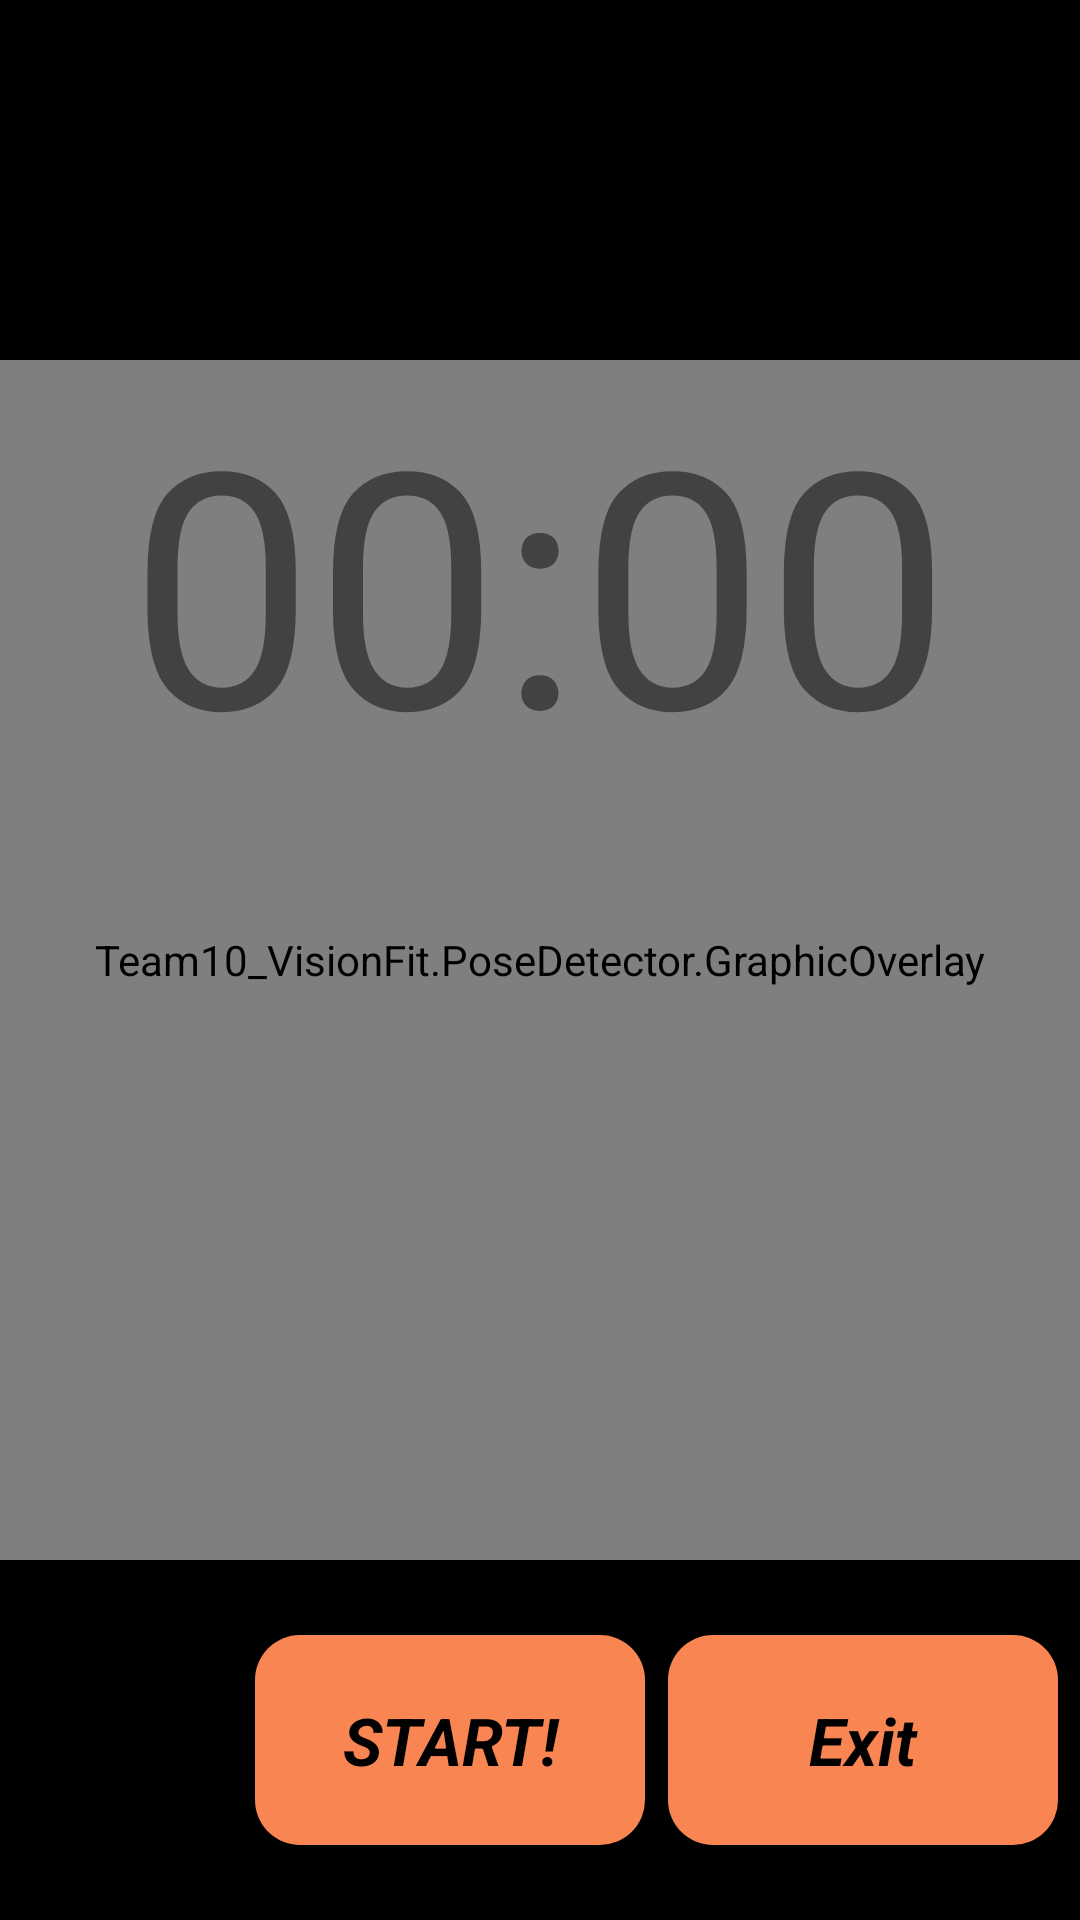

Produce the Android XML layout that renders to this screen, including the resource entries it uses.
<!-- AndroidManifest.xml: application theme Theme.VisionFitV2 -->
<!-- res/layout/activity_vision_live_preview.xml -->
<?xml version="1.0" encoding="utf-8"?>
<androidx.constraintlayout.widget.ConstraintLayout
    xmlns:android="http://schemas.android.com/apk/res/android"
    xmlns:app="http://schemas.android.com/apk/res-auto"
    xmlns:tools="http://schemas.android.com/tools"
    android:layout_width="match_parent"
    android:layout_height="match_parent"
    android:keepScreenOn="true">

  <TextView
      android:id="@+id/exercise_count_text"
      android:layout_width="match_parent"
      android:layout_height="120dp"
      android:background="@color/black"
      android:textColor="@color/white"
      android:layout_gravity="center_vertical"
      android:gravity="center"
      android:text=""
      android:textSize="35dp"
      android:textStyle="bold"
      app:layout_constraintEnd_toEndOf="parent"
      app:layout_constraintStart_toStartOf="parent"
      tools:ignore="MissingConstraints" />

  <Team10_VisionFit.PoseDetector.CameraSourcePreview
      android:id="@+id/preview_view"
      android:layout_width="match_parent"
      android:layout_height="0dp"
      app:layout_constraintTop_toBottomOf="@+id/exercise_count_text"
      app:layout_constraintBottom_toTopOf="@+id/control"/>

  <Team10_VisionFit.PoseDetector.GraphicOverlay
      android:id="@+id/graphic_overlay"
      android:layout_width="0dp"
      android:layout_height="0dp"
      app:layout_constraintLeft_toLeftOf="@id/preview_view"
      app:layout_constraintRight_toRightOf="@id/preview_view"
      app:layout_constraintTop_toTopOf="@id/preview_view"
      app:layout_constraintBottom_toBottomOf="@id/preview_view"/>

  <TextView
      android:id="@+id/timer_text"
      android:layout_width="wrap_content"
      android:layout_height="wrap_content"
      android:fontFamily="@font/digital_7"
      android:textColor="@color/darkGray"
      android:text="00:00"
      android:textSize="110sp"
      app:layout_constraintTop_toTopOf="@id/preview_view"
      app:layout_constraintEnd_toEndOf="@id/preview_view"
      app:layout_constraintStart_toStartOf="@id/preview_view"
      android:layout_marginTop="@dimen/padding_standard"/>

  <androidx.constraintlayout.widget.ConstraintLayout
      android:id="@id/control"
      android:layout_width="match_parent"
      android:layout_height="120dp"
      app:layout_constraintBottom_toBottomOf="parent"
      android:background="@color/black"
      android:orientation="horizontal">

      <androidx.appcompat.widget.AppCompatToggleButton
          android:id="@+id/facing_switch"
          android:layout_width="70dp"
          android:layout_height="70dp"
          android:background="@drawable/toggle_style"
          android:checked="false"
          android:textOff=""
          android:textOn=""
          app:layout_constraintStart_toStartOf="parent"
          app:layout_constraintBottom_toBottomOf="@id/control"
          app:layout_constraintTop_toTopOf="@id/control"
          app:layout_constraintEnd_toStartOf="@id/start_button"/>

      <androidx.appcompat.widget.AppCompatButton
          android:id="@+id/start_button"
          android:text="START!"
          android:layout_width="130dp"
          android:layout_height="70dp"
          android:background="@drawable/round_view"
          android:backgroundTint="@color/orange"
          android:textColor="@color/black"
          android:textAppearance="?android:attr/textAppearanceLarge"
          android:textStyle="bold|italic"
          android:gravity="center"
          tools:ignore="MissingConstraints"
          app:layout_constraintTop_toTopOf="@id/control"
          app:layout_constraintStart_toEndOf="@id/facing_switch"
          app:layout_constraintBottom_toBottomOf="@id/control"
          app:layout_constraintEnd_toStartOf="@id/Exit_button"/>

      <androidx.appcompat.widget.AppCompatButton
          android:id="@+id/Exit_button"
          android:text="Exit"
          android:layout_width="130dp"
          android:layout_height="70dp"
          android:background="@drawable/round_view"
          android:backgroundTint="@color/orange"
          android:textColor="@color/black"
          android:textAppearance="?android:attr/textAppearanceLarge"
          android:textStyle="bold|italic"
          android:gravity="center"
          tools:ignore="MissingConstraints"
          app:layout_constraintTop_toTopOf="@id/control"
          app:layout_constraintStart_toEndOf="@id/start_button"
          app:layout_constraintBottom_toBottomOf="@id/control"
          app:layout_constraintEnd_toEndOf="parent"/>

    

  </androidx.constraintlayout.widget.ConstraintLayout>
</androidx.constraintlayout.widget.ConstraintLayout>
<!-- resources referenced by this layout -->
<resources>
  <color name="black">#FF000000</color>
  <color name="darkGray">#FF424242</color>
  <color name="orange">#F98553</color>
  <color name="white">#FFFFFF</color>
  <!-- drawable round_view (drawable) -->
  <?xml version="1.0" encoding="utf-8"?>
  <shape
      xmlns:android="http://schemas.android.com/apk/res/android">
      <corners android:radius="15dp" />
      <solid android:color="@color/white" />
  </shape>
  <style name="Theme.VisionFitV2" parent="Base.Theme.VisionFitV2" />
  <style name="Base.Theme.VisionFitV2" parent="Theme.AppCompat.Light">
          
          
      </style>
</resources>
